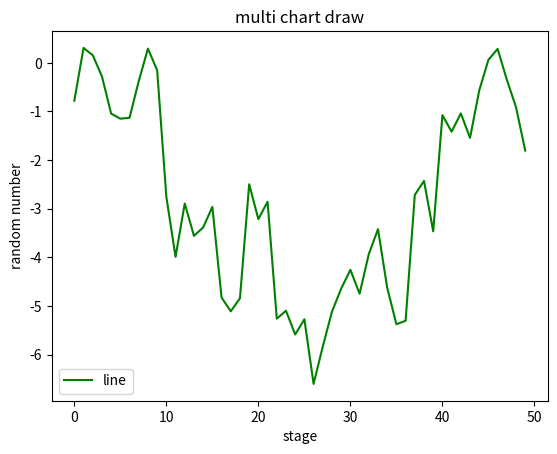

The matplotlib source for this figure:
import matplotlib.pyplot as plt
import numpy as np

flg2 = plt.figure()      # 차트 플롯 생성
chart = flg2.add_subplot(1, 1, 1)    # 행, 열, 위치

# data 생성
data1 = np.random.randn(50)                 # 난수
data2 = np.random.randn(50).cumsum()    # 난수 -> 누적 합

# 선 스타일 차트
chart.plot(data2, label='line', color='g')
plt.title("multi chart draw")      # 차트 제목
plt.xlabel('stage')                 # x축 
plt.ylabel('random number')    # y축
plt.legend(loc='best')  
          # 범례
plt.show()